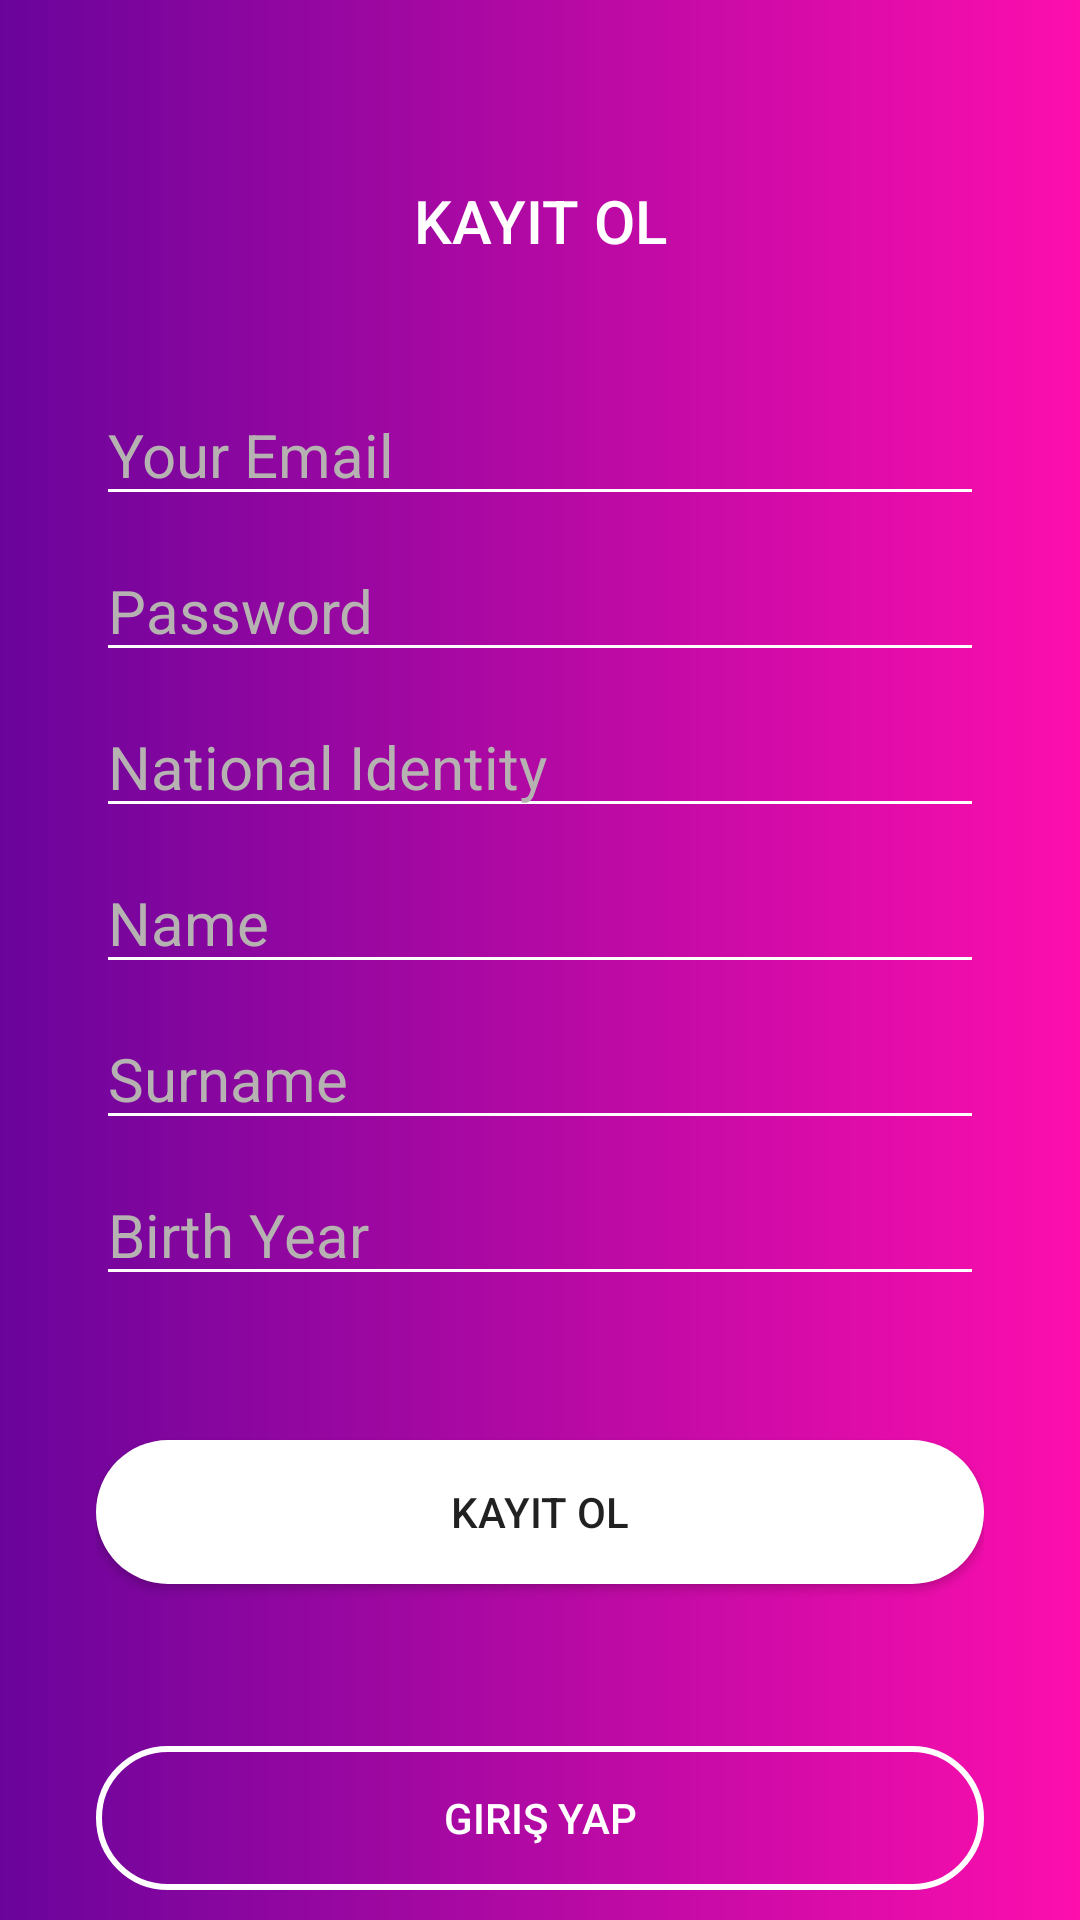

Android layout source for this screen:
<!-- AndroidManifest.xml: application theme Theme.Conscious -->
<!-- res/layout/activity_sing_up.xml -->
<?xml version="1.0" encoding="utf-8"?>
<androidx.constraintlayout.widget.ConstraintLayout xmlns:android="http://schemas.android.com/apk/res/android"
    xmlns:app="http://schemas.android.com/apk/res-auto"
    xmlns:tools="http://schemas.android.com/tools"
    android:layout_width="match_parent"
    android:layout_height="match_parent"
    android:background="@drawable/gradient"
    tools:context=".SingUp">

    <TextView
        android:id="@+id/textView"
        android:layout_width="wrap_content"
        android:layout_height="wrap_content"
        android:layout_marginTop="60dp"
        android:fontFamily="sans-serif-medium"
        android:text="KAYIT OL"
        android:textAllCaps="true"
        android:textColor="@color/white"
        android:textSize="20sp"
        app:layout_constraintEnd_toEndOf="parent"
        app:layout_constraintStart_toStartOf="parent"
        app:layout_constraintTop_toTopOf="parent" />

    <LinearLayout
        android:id="@+id/linearLayout"
        android:layout_width="match_parent"
        android:layout_height="match_parent"
        android:layout_marginStart="32dp"
        android:layout_marginTop="128dp"
        android:layout_marginEnd="32dp"
        android:orientation="vertical"
        app:layout_constraintEnd_toEndOf="parent"
        app:layout_constraintStart_toStartOf="parent"
        app:layout_constraintTop_toBottomOf="@+id/textView">

        <EditText
            android:id="@+id/emailtxt"
            android:layout_width="match_parent"
            android:layout_height="wrap_content"
            android:backgroundTint="@color/white"
            android:ems="10"
            android:hint="Your Email"
            android:inputType="textPersonName"
            android:textColorHint="#B6B2B2"
            android:textSize="20sp" />

        <EditText
            android:id="@+id/passwordtxt"
            android:layout_width="match_parent"
            android:layout_height="wrap_content"
            android:layout_marginTop="8dp"
            android:backgroundTint="@color/white"
            android:ems="10"
            android:hint="Password"
            android:inputType="textPersonName"
            android:textColorHint="#B6B2B2"
            android:textSize="20sp" />

        <EditText
            android:id="@+id/nationalidtxt"
            android:layout_width="match_parent"
            android:layout_height="wrap_content"
            android:layout_marginTop="8dp"
            android:backgroundTint="@color/white"
            android:ems="10"
            android:hint="National Identity"
            android:inputType="textPersonName"
            android:textColorHint="#B6B2B2"
            android:textSize="20sp" />

        <EditText
            android:id="@+id/nametxt"
            android:layout_width="match_parent"
            android:layout_height="wrap_content"
            android:layout_marginTop="8dp"
            android:backgroundTint="@color/white"
            android:ems="10"
            android:hint="Name"
            android:inputType="textPersonName"
            android:textColorHint="#B6B2B2"
            android:textSize="20sp" />

        <EditText
            android:id="@+id/surnametxt"
            android:layout_width="match_parent"
            android:layout_height="wrap_content"
            android:layout_marginTop="8dp"
            android:backgroundTint="@color/white"
            android:ems="10"
            android:hint="Surname"
            android:inputType="textPersonName"
            android:textColorHint="#B6B2B2"
            android:textSize="20sp" />

        <EditText
            android:id="@+id/birthtxt"
            android:layout_width="match_parent"
            android:layout_height="wrap_content"
            android:layout_marginTop="8dp"
            android:backgroundTint="@color/white"
            android:ems="10"
            android:hint="Birth Year"
            android:inputType="textPersonName"
            android:textColorHint="#B6B2B2"
            android:textSize="20sp" />

        <Button
            android:id="@+id/button2"
            android:layout_width="match_parent"
            android:layout_height="wrap_content"
            android:layout_marginTop="48dp"
            android:background="@drawable/buttonlogin"
            android:backgroundTint="@color/white"
            android:text="Kayıt Ol"
            android:onClick="register"
            app:rippleColor="@color/white" />



    </LinearLayout>

    <Button
        android:id="@+id/button"
        android:layout_width="match_parent"
        android:layout_height="wrap_content"
        android:layout_marginStart="32dp"
        android:layout_marginEnd="32dp"
        android:layout_marginBottom="10dp"
        android:background="@drawable/buttonlogin2"
        android:text="Giriş Yap"
        android:onClick="login"
        android:textColor="@color/white"
        app:layout_constraintBottom_toBottomOf="parent"
        app:layout_constraintEnd_toEndOf="parent"
        app:layout_constraintStart_toStartOf="parent" />

</androidx.constraintlayout.widget.ConstraintLayout>
<!-- resources referenced by this layout -->
<resources>
  <!-- drawable buttonlogin (drawable) -->
  <?xml version="1.0" encoding="utf-8"?>
  <shape xmlns:android="http://schemas.android.com/apk/res/android"
         android:shape="rectangle" >
  
      <solid android:color="#FFFFFF"/>
      <corners android:radius="32dp"/>
  
  </shape>
  <!-- drawable buttonlogin2 (drawable) -->
  <?xml version="1.0" encoding="utf-8"?>
  <shape xmlns:android="http://schemas.android.com/apk/res/android" android:shape="rectangle">
      <stroke android:color="#FFFFFF" android:width="2dp"/>
      <corners android:radius="32dp"/>
  </shape>
  <!-- drawable gradient (drawable) -->
  <?xml version="1.0" encoding="utf-8"?>
  <shape xmlns:android="http://schemas.android.com/apk/res/android">
      <gradient android:startColor="#69049B" android:endColor="#FD0EAD"/>
  
  
  </shape>
  <style name="Theme.Conscious" parent="Theme.AppCompat.Light.NoActionBar">
          
          <item name="colorPrimary">@color/purple_500</item>
          <item name="colorPrimaryVariant">@color/purple_700</item>
          <item name="colorOnPrimary">@color/white</item>
          
          <item name="colorSecondary">@color/teal_200</item>
          <item name="colorSecondaryVariant">@color/teal_700</item>
          <item name="colorOnSecondary">@color/black</item>
          
          <item name="android:statusBarColor">?attr/colorPrimaryVariant</item>
          
      </style>
  <!-- not gathered from this repository: default colours our renderer supplied (Android Studio template values) -->
  <color name="purple_500">#FF6200EE</color>
  <color name="purple_700">#FF3700B3</color>
  <color name="teal_200">#FF03DAC5</color>
  <color name="teal_700">#FF018786</color>
  <color name="black">#FF000000</color>
  <color name="white">#FFFFFFFF</color>
</resources>
